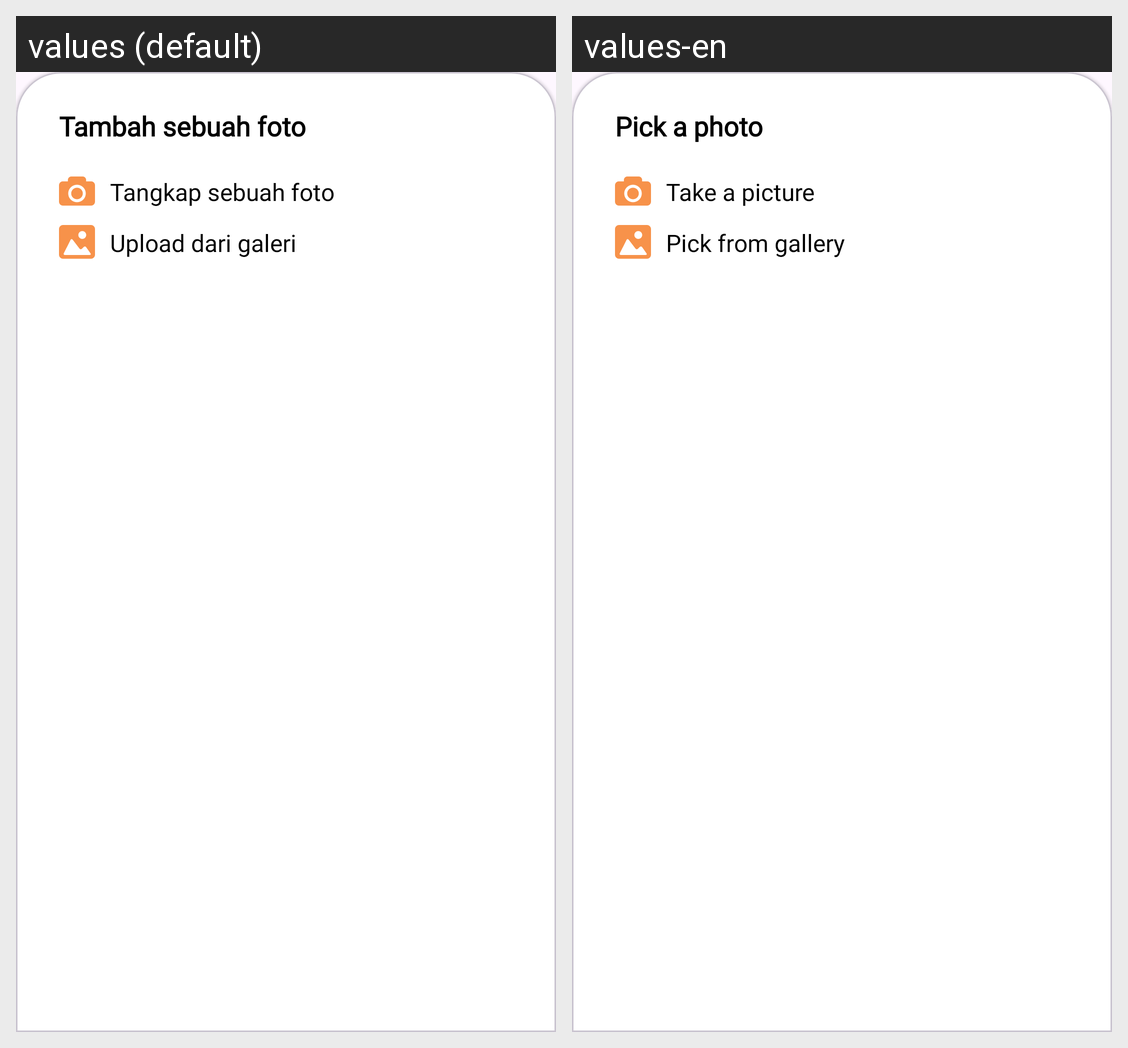

This grid shows one Android layout under two languages. Give, for every string resource on the screen, its name, the default text and each shown locale's text.
Android screen res/layout/pick_photo_dialog.xml rendered under 2 locales, left to right: values (default), values-en. Device: Nexus 5 (rendered at 1080×1920; each locale shown at half size, 540×960, under a caption strip naming it); theme Theme.PesonaPusaka.
Strings drawn on this screen, with the default value and each locale's value (text and hints the layout hard-codes, and strings that could not be matched under every locale, appear in the picture but are not listed):

tambah_foto
  values: Tambah sebuah foto
  values-en: Pick a photo

tangkap_sebuah_foto
  values: Tangkap sebuah foto
  values-en: Take a picture

upload_dari_galeri
  values: Upload dari galeri
  values-en: Pick from gallery
